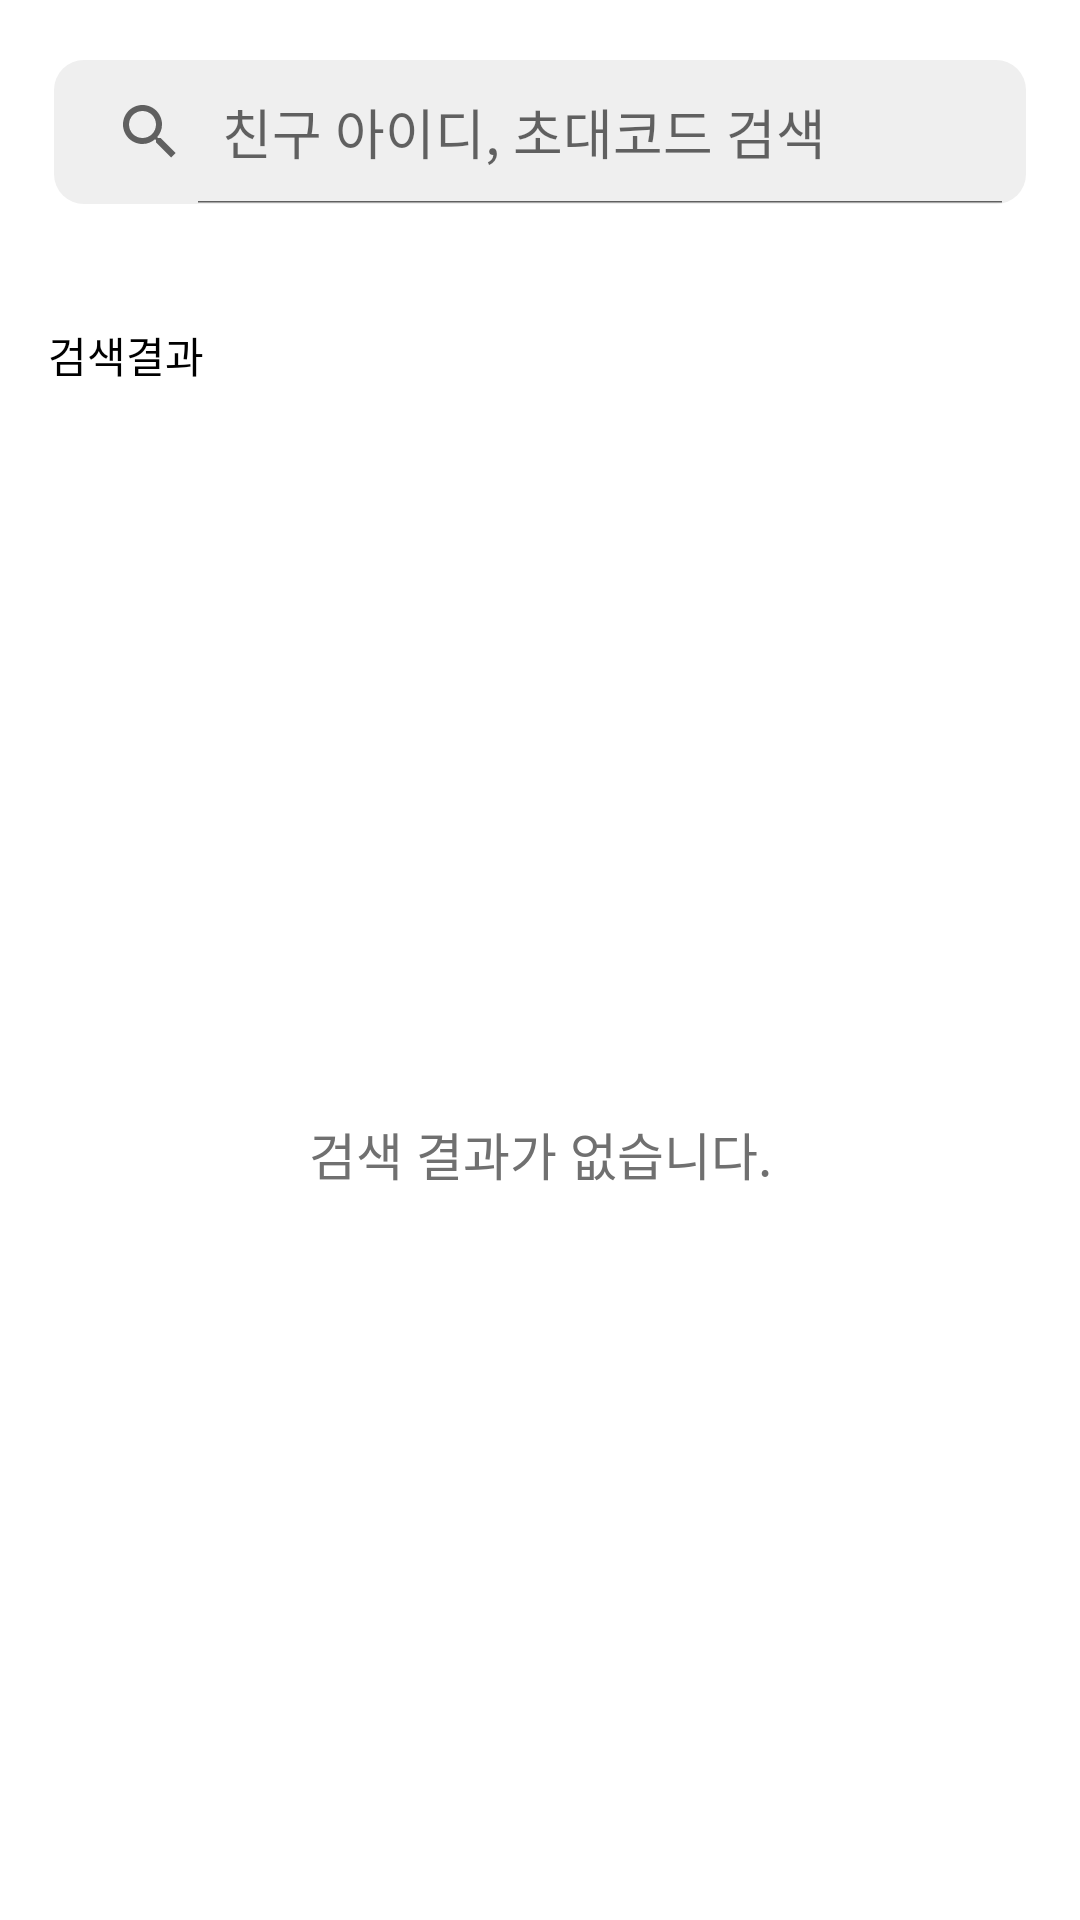

This screen was rendered from an Android layout file. Write that file and the resources it references.
<!-- AndroidManifest.xml: application theme Theme.Booklet -->
<!-- res/layout/fragment_friend_list.xml -->
<?xml version="1.0" encoding="utf-8"?>
<androidx.constraintlayout.widget.ConstraintLayout xmlns:android="http://schemas.android.com/apk/res/android"
    xmlns:app="http://schemas.android.com/apk/res-auto"
    xmlns:tools="http://schemas.android.com/tools"
    android:layout_width="match_parent"
    android:layout_height="match_parent"
    tools:context=".friendAdd.FriendListFragment">

    <SearchView
        android:id="@+id/search_bar"
        android:layout_width="match_parent"
        android:layout_height="0dp"
        android:layout_marginHorizontal="18dp"
        android:layout_marginTop="20dp"
        android:background="@drawable/searchview_background"
        android:textSize="8sp"
        android:queryHint="친구 아이디, 초대코드 검색"
        android:iconifiedByDefault ="false"
        app:layout_constraintEnd_toEndOf="parent"
        app:layout_constraintStart_toStartOf="parent"
        app:layout_constraintTop_toTopOf="parent"
        app:layout_constraintVertical_weight="0.04"/>

    <TextView
        android:id="@+id/result"
        android:layout_width="match_parent"
        android:layout_height="0dp"
        android:layout_marginTop="40dp"
        android:layout_marginStart="16dp"
        android:text="검색결과"
        android:textSize="14sp"
        android:textColor="@color/black"
        app:layout_constraintEnd_toEndOf="parent"
        app:layout_constraintStart_toStartOf="parent"
        app:layout_constraintTop_toBottomOf="@id/search_bar"
        app:layout_constraintVertical_weight="0.05"/>

    <androidx.recyclerview.widget.RecyclerView
        android:id="@+id/rv_data"
        android:layout_width="match_parent"
        android:layout_height="0dp"
        android:layout_marginHorizontal="9dp"
        android:layout_marginTop="13dp"
        app:layout_constraintBottom_toBottomOf="parent"
        app:layout_constraintEnd_toEndOf="parent"
        app:layout_constraintStart_toStartOf="parent"
        app:layout_constraintTop_toBottomOf="@id/result"
        app:layout_constraintVertical_weight="0.9" />

    <TextView
        android:id="@+id/emptyView"
        android:layout_width="wrap_content"
        android:layout_height="wrap_content"
        android:text="검색 결과가 없습니다."
        android:textColor="#707070"
        android:textSize="17sp"
        app:layout_constraintBottom_toBottomOf="parent"
        app:layout_constraintEnd_toEndOf="parent"
        app:layout_constraintHorizontal_bias="0.5"
        app:layout_constraintStart_toStartOf="parent"
        app:layout_constraintTop_toBottomOf="@id/result"
        app:layout_constraintVertical_bias="0.5"/>

</androidx.constraintlayout.widget.ConstraintLayout>
<!-- resources referenced by this layout -->
<resources>
  <color name="black">#FF000000</color>
  <!-- drawable searchview_background (drawable) -->
  <?xml version="1.0" encoding="utf-8"?>
  <shape xmlns:android="http://schemas.android.com/apk/res/android"
      android:padding="10dp"
      android:shape="rectangle" >
      <solid android:color="#EFEFEF" />
      <corners
          android:bottomLeftRadius="10dp"
          android:bottomRightRadius="10dp"
          android:topLeftRadius="10dp"
          android:topRightRadius="10dp" />
  </shape>
  <style name="Theme.Booklet" parent="Theme.MaterialComponents.DayNight.NoActionBar">
          
          <item name="colorPrimary">@color/purple_500</item>
          <item name="colorPrimaryVariant">@color/purple_700</item>
          <item name="colorOnPrimary">@color/white</item>
          
          <item name="colorSecondary">@color/teal_200</item>
          <item name="colorSecondaryVariant">@color/teal_700</item>
          <item name="colorOnSecondary">@color/black</item>
          
          <item name="android:statusBarColor">?attr/colorPrimaryVariant</item>
          
          <item name="bottomSheetDialogTheme">@style/AppBottomSheetDialogTheme</item>
      </style>
  <color name="purple_500">#FF6200EE</color>
  <color name="purple_700">#FF3700B3</color>
  <color name="white">#FFFFFFFF</color>
  <color name="teal_200">#FF03DAC5</color>
  <color name="teal_700">#FF018786</color>
  <style name="AppBottomSheetDialogTheme" parent="Theme.Design.Light.BottomSheetDialog">
          <item name="bottomSheetStyle">@style/AppModalStyle</item>
          <item name="android:windowIsFloating">false</item>
      </style>
  <style name="AppModalStyle" parent="Widget.Design.BottomSheet.Modal">
          <item name="android:background">@drawable/bottomsheet_rounded</item>
      </style>
  <!-- drawable bottomsheet_rounded (drawable) -->
  <?xml version="1.0" encoding="utf-8"?>
  <shape xmlns:android="http://schemas.android.com/apk/res/android"
      android:shape="rectangle">
      <solid android:color="#80878787"/>
      <corners android:topLeftRadius="15dp"
          android:topRightRadius="15dp"/>
  </shape>
</resources>
